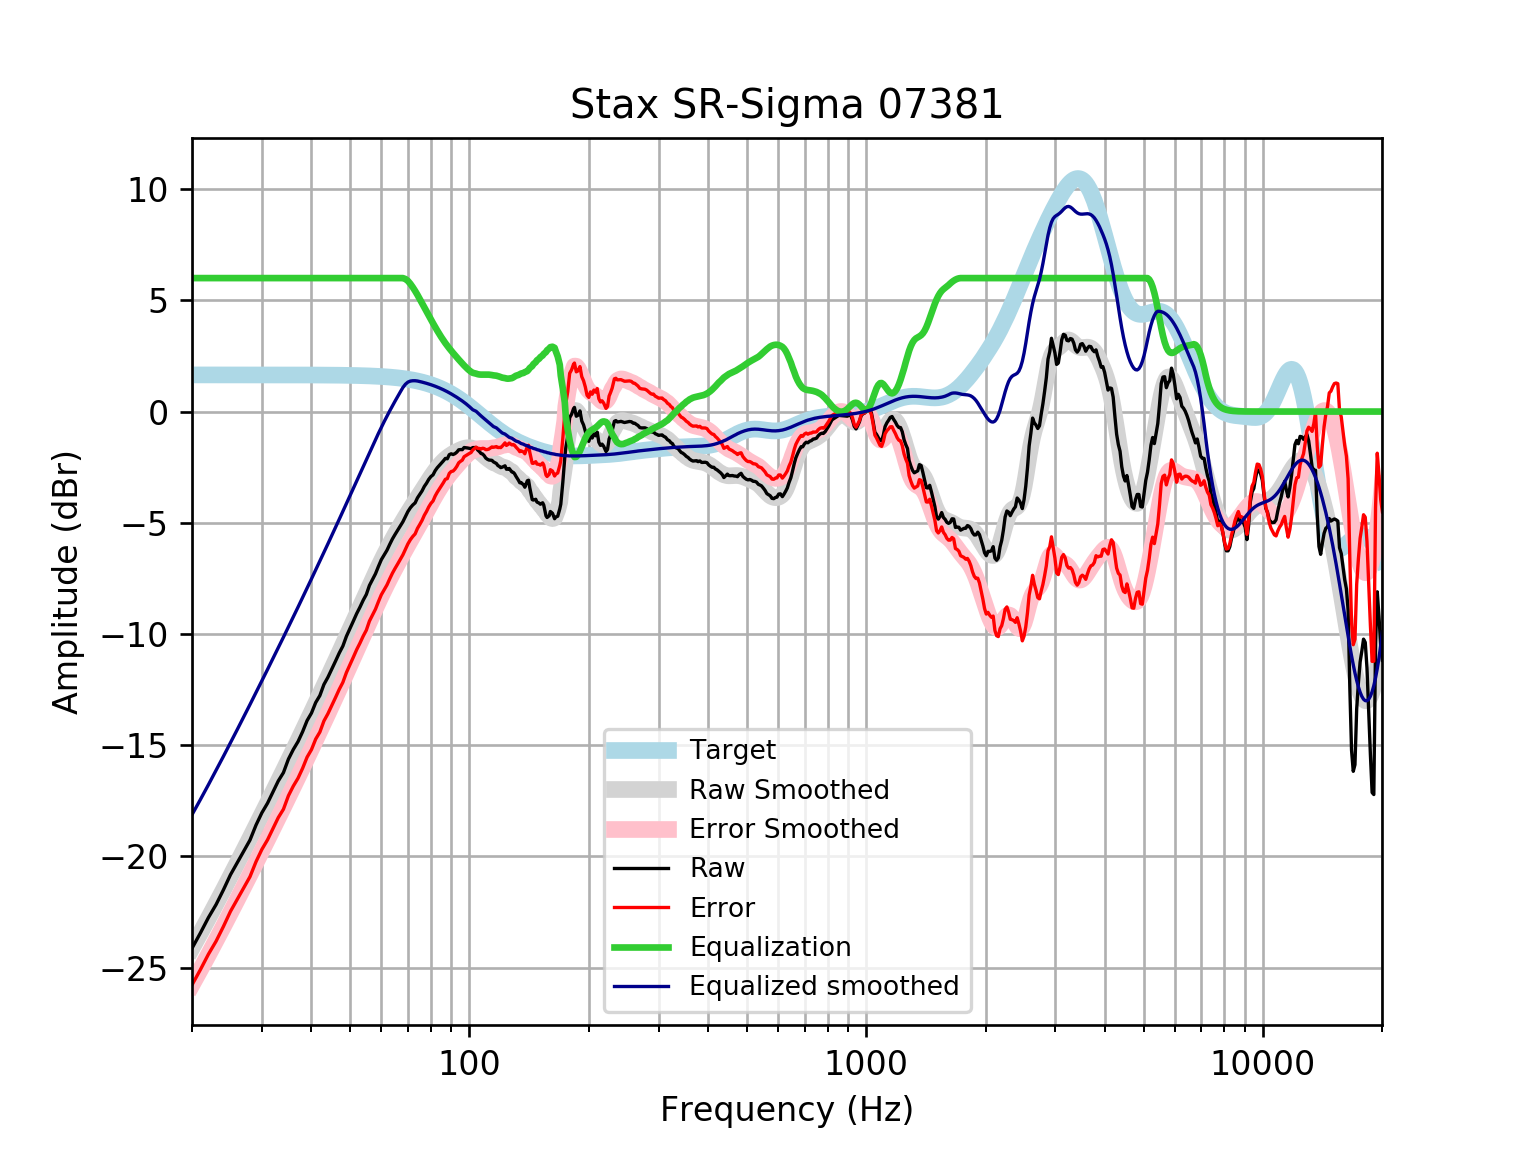

Source data for this figure (header and first rows):
frequency, raw, error, smoothed, error_smoothed, equalization, equalized_raw, equalized_smoothed, target
20, -24.13, -25.78, -24.13, -25.77, 6, -18.13, -18.13, 1.648
21, -23.44, -25.09, -23.44, -25.09, 6.0, -17.44, -17.44, 1.648
22, -22.75, -24.4, -22.78, -24.42, 6.0, -16.75, -16.78, 1.648
23, -22.16, -23.81, -22.13, -23.78, 6, -16.16, -16.13, 1.648
24, -21.5, -23.15, -21.5, -23.15, 6, -15.5, -15.5, 1.648
25, -20.83, -22.47, -20.89, -22.54, 6, -14.83, -14.89, 1.648
26, -20.29, -21.94, -20.3, -21.95, 6.0, -14.29, -14.3, 1.648
27, -19.76, -21.41, -19.73, -21.37, 6.0, -13.76, -13.73, 1.648
28, -19.26, -20.91, -19.17, -20.82, 6.0, -13.26, -13.17, 1.647
29, -18.59, -20.24, -18.63, -20.28, 6, -12.59, -12.63, 1.647
30, -18.04, -19.68, -18.11, -19.75, 6.0, -12.04, -12.11, 1.647
31, -17.61, -19.25, -17.59, -19.24, 6, -11.61, -11.59, 1.647
32, -17.1, -18.74, -17.1, -18.75, 6, -11.1, -11.1, 1.647
33, -16.61, -18.25, -16.61, -18.26, 6.0, -10.61, -10.61, 1.647
34, -16.23, -17.88, -16.14, -17.79, 6, -10.23, -10.14, 1.646
35, -15.62, -17.27, -15.68, -17.33, 6, -9.624, -9.683, 1.646
36, -15.19, -16.84, -15.23, -16.88, 6, -9.193, -9.233, 1.645
37, -14.84, -16.48, -14.79, -16.44, 6.0, -8.839, -8.793, 1.645
38, -14.39, -16.04, -14.36, -16.01, 6, -8.393, -8.361, 1.644
39, -13.89, -15.54, -13.94, -15.58, 6.0, -7.893, -7.938, 1.644
40, -13.56, -15.2, -13.52, -15.17, 6, -7.557, -7.523, 1.643
41, -13.08, -14.72, -13.12, -14.76, 6, -7.081, -7.118, 1.642
42, -12.77, -14.41, -12.72, -14.36, 6, -6.769, -6.721, 1.641
43, -12.27, -13.91, -12.33, -13.97, 6.0, -6.271, -6.332, 1.64
44, -11.95, -13.59, -11.95, -13.59, 6.0, -5.949, -5.95, 1.639
45, -11.58, -13.22, -11.58, -13.21, 6, -5.582, -5.576, 1.637
46, -11.22, -12.85, -11.21, -12.84, 6.0, -5.219, -5.207, 1.635
47, -10.86, -12.49, -10.84, -12.48, 6.0, -4.856, -4.843, 1.633
48, -10.54, -12.17, -10.48, -12.12, 6.0, -4.544, -4.484, 1.631
49, -10.1, -11.73, -10.13, -11.76, 6, -4.104, -4.131, 1.629
50, -9.764, -11.39, -9.785, -11.41, 6, -3.764, -3.785, 1.626
51, -9.422, -11.05, -9.445, -11.07, 6.0, -3.422, -3.445, 1.623
52, -9.085, -10.7, -9.113, -10.73, 6, -3.085, -3.113, 1.62
53, -8.795, -10.41, -8.788, -10.4, 6, -2.795, -2.788, 1.616
54, -8.486, -10.1, -8.469, -10.08, 6, -2.486, -2.469, 1.612
55, -8.223, -9.83, -8.157, -9.764, 6, -2.223, -2.157, 1.607
56, -7.818, -9.42, -7.851, -9.453, 6, -1.818, -1.851, 1.602
57, -7.549, -9.146, -7.553, -9.149, 6, -1.549, -1.553, 1.596
58, -7.293, -8.884, -7.262, -8.852, 6.0, -1.293, -1.262, 1.59
59, -6.964, -8.548, -6.981, -8.565, 6, -0.9642, -0.9813, 1.583
60, -6.659, -8.235, -6.711, -8.287, 6, -0.6592, -0.7112, 1.576
61, -6.442, -8.009, -6.453, -8.02, 6, -0.4416, -0.4526, 1.568
62, -6.235, -7.794, -6.206, -7.765, 6.0, -0.2355, -0.2058, 1.559
63, -5.972, -7.521, -5.97, -7.519, 6, 0.02834, 0.03007, 1.549
64, -5.726, -7.264, -5.744, -7.283, 6.0, 0.2743, 0.2559, 1.538
65, -5.521, -7.048, -5.527, -7.054, 6.0, 0.4789, 0.473, 1.527
66, -5.332, -6.847, -5.318, -6.832, 6, 0.6678, 0.6823, 1.514
67, -5.137, -6.638, -5.116, -6.617, 6.0, 0.8628, 0.8844, 1.501
68, -4.954, -6.441, -4.92, -6.407, 6.0, 1.046, 1.08, 1.486
69, -4.724, -6.194, -4.732, -6.203, 5.96, 1.236, 1.227, 1.471
70, -4.497, -5.951, -4.55, -6.004, 5.873, 1.376, 1.323, 1.454
71, -4.328, -5.763, -4.375, -5.81, 5.744, 1.416, 1.369, 1.436
72, -4.201, -5.617, -4.204, -5.62, 5.589, 1.388, 1.385, 1.416
73, -4.106, -5.501, -4.037, -5.432, 5.423, 1.316, 1.386, 1.395
74, -3.88, -5.253, -3.872, -5.245, 5.245, 1.365, 1.373, 1.373
75, -3.727, -5.077, -3.709, -5.058, 5.058, 1.331, 1.349, 1.349
76, -3.568, -4.892, -3.548, -4.872, 4.872, 1.303, 1.324, 1.324
77, -3.367, -4.664, -3.388, -4.685, 4.685, 1.318, 1.297, 1.297
78, -3.222, -4.491, -3.232, -4.501, 4.501, 1.279, 1.269, 1.269
79, -3.049, -4.288, -3.08, -4.319, 4.319, 1.27, 1.239, 1.239
... 553 more rows
